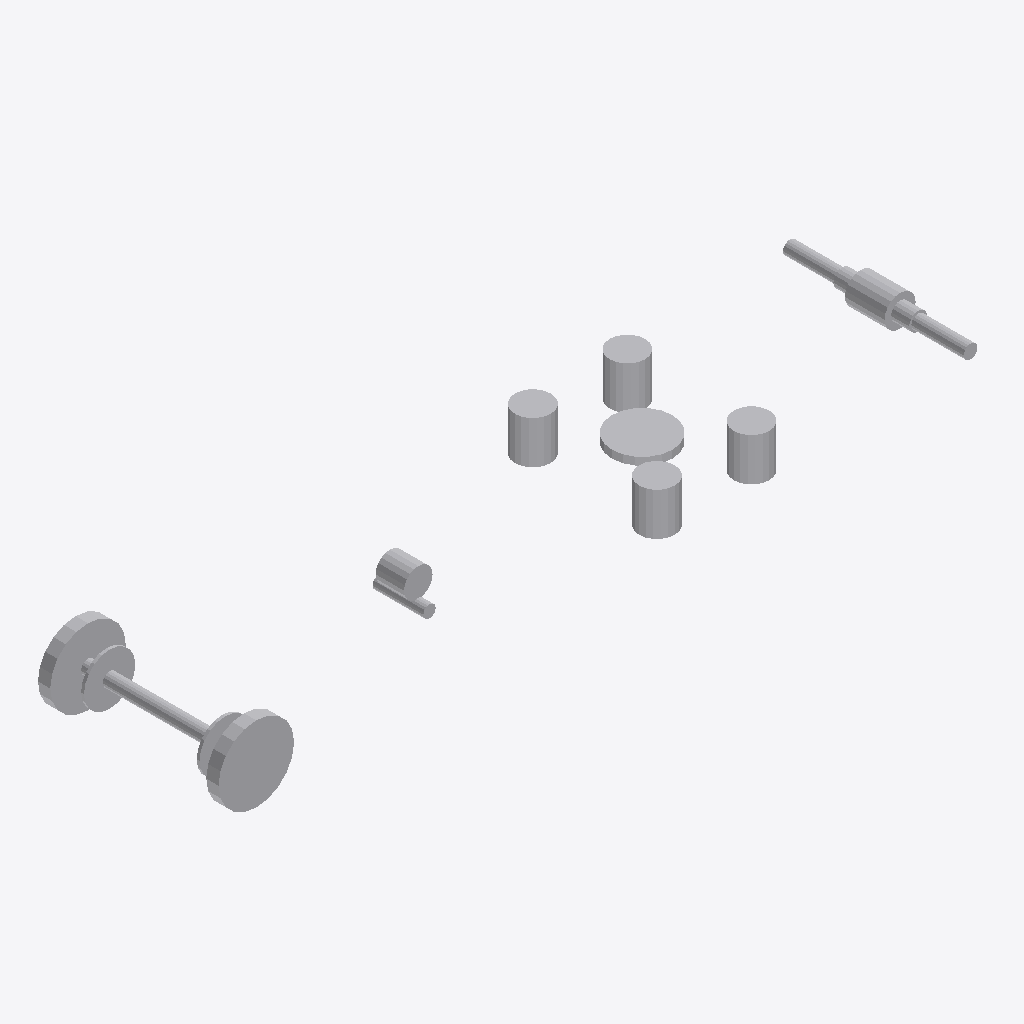
Isometric view of an IFC building model (IFC-SPF (STEP), schema IFC4X3, length unit metre), seen from the south-west, elements coloured by IFC class: 4 other elements (light grey).
Extent 9.3 m × 2.2 m × 0.9 m (x, y, z). Elements (4): 4 IfcBuildingElementProxy.

HEADER;
FILE_DESCRIPTION(('ViewDefinition [CoordinationView]'),'2;1');
FILE_NAME('LM3-BOG-SA621.ifc','2026-08-30T00:00:00+00:00',('OpenSourceRail'),('OpenSourceRail'),'IfcOpenShell 0.8.5','OpenSourceRail deterministic LM3 product-library','design-reference / not for construction');
FILE_SCHEMA(('IFC4X3'));
ENDSEC;
DATA;
#1=IFCPROJECT('3zHp1sLeXH8x4B6vWOZCas',$,'LM3-BOG-SA621 — trailer-bogie running unit: wheelsets, axleboxes, primary suspension and brakes','Design-reference geometry and assembly hierarchy only; supplier freeze, released drawings/tolerances, calculations, qualified processes and first-article tests remain mandatory.',$,$,$,(#12),#7);
#2=IFCSITE('2QX64By3bQafBUCWwIDML6',$,'LM3 product library',$,$,#18,$,$,.ELEMENT.,$,$,$,$,$);
#3=IFCBUILDING('1LKeXjBrDNbPvBnaeu8ewz',$,'LM3 assembly inspection fixture',$,$,#21,$,$,.ELEMENT.,$,$,$);
#218=IFCBUILDINGELEMENTPROXY('1Ijj3HE$POuwMZnklZk9uZ',$,'trailer-bogie primary suspension spring, guide and bump-stop set','Matched, batch-traceable primary springs and elastomer guides are selected from the released trailer axle-load and dynamic model.',$,#432,#341,'LM3-BOG-P045',$);
#36=IFCBUILDINGELEMENTPROXY('1Z$RrEyxHVOBO83$7U2h$M',$,'trailer-bogie wheelset with axle-mounted brake discs','Supplier-machined axle, wheels and brake-disc seats are procured as a dynamically balanced, traceable railway wheelset using the same released wheel profile as the powered bogie.',$,#426,#159,'LM3-BOG-P041',$);
#342=IFCBUILDINGELEMENTPROXY('1qpIuYpe9Igve105eC2ifh',$,'trailer-bogie brake calipers, parking actuators, pads and wheel-slide hardware','A rail brake supplier matches caliper, actuator, disc and pad friction pair to the released stopping, thermal and parking-brake cases.',$,#435,#421,'LM3-BOG-P049',$);
#160=IFCBUILDINGELEMENTPROXY('0Hwg9kbp1GLP_JeyZpLgSS',$,'trailer-wheelset axlebox, sealed bearing unit, speed and temperature sensor set','Ready-to-mount railway axlebox bearing units share the powered-bogie bearing and sensor interface where load calculations permit.',$,#429,#217,'LM3-BOG-P043',$);
ENDSEC;
